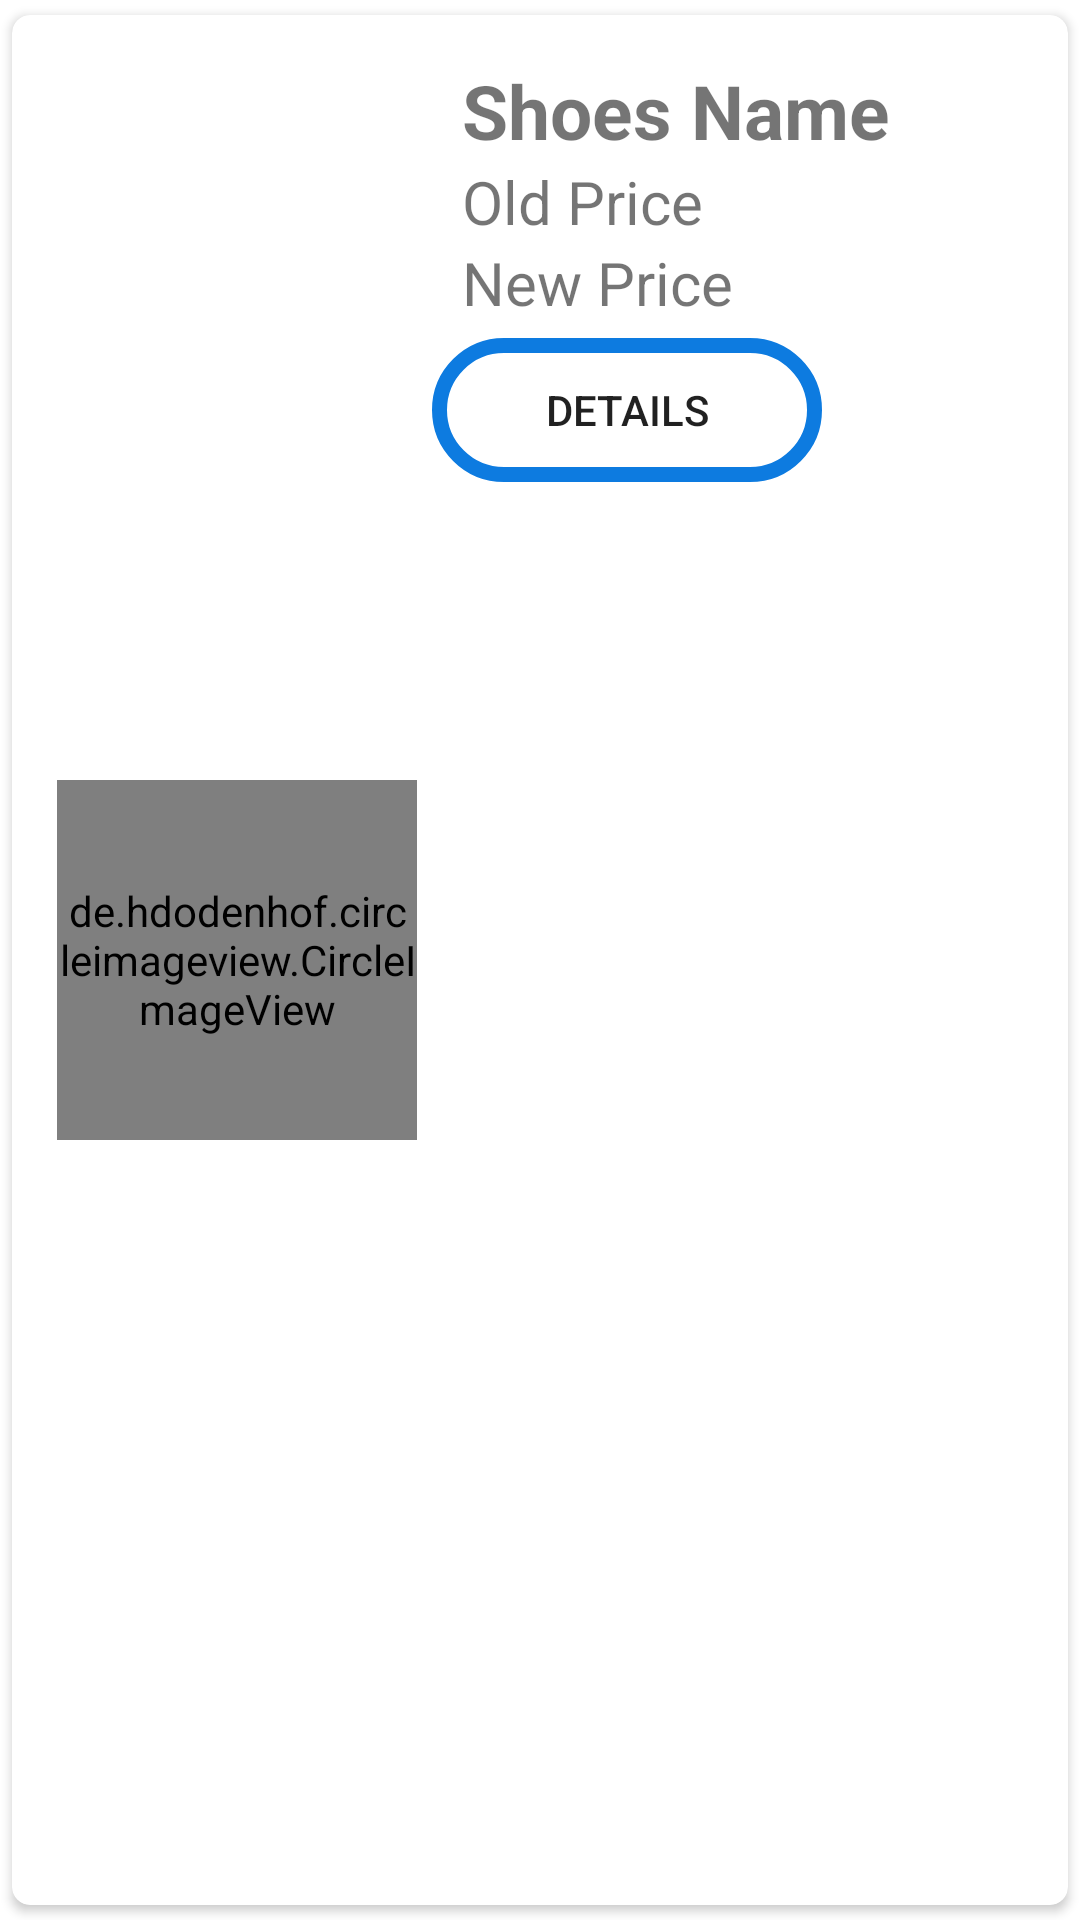

Reconstruct the res/layout file that produces this screen, plus the resources it refers to.
<!-- AndroidManifest.xml: application theme AppTheme -->
<!-- res/layout/shoes_search_model.xml -->
<?xml version="1.0" encoding="utf-8"?>
<androidx.cardview.widget.CardView xmlns:android="http://schemas.android.com/apk/res/android"
    android:layout_width="match_parent"
    android:layout_height="wrap_content"
    xmlns:app="http://schemas.android.com/apk/res-auto"
    app:cardCornerRadius="6dp"
    android:elevation="6dp"
    app:cardUseCompatPadding="true"
    >

    <RelativeLayout
        android:layout_width="match_parent"
        android:layout_height="match_parent"
        android:padding="15dp">

        <de.hdodenhof.circleimageview.CircleImageView
            android:id="@+id/shoesIMG"
            android:layout_width="120dp"
            android:layout_height="120dp"
            android:src="@drawable/fb"
            android:layout_centerVertical="true"
            app:civ_border_color="#FF000000">
        </de.hdodenhof.circleimageview.CircleImageView>

        <TextView
            android:id="@+id/shoesName"
            android:layout_width="wrap_content"
            android:layout_height="wrap_content"
            android:text="Shoes Name"
            android:layout_toRightOf="@id/shoesIMG"
            android:layout_marginLeft="15dp"
            android:textStyle="bold"
            android:textSize="25sp">

        </TextView>


        <TextView
            android:id="@+id/shoesOldPrice"
            android:layout_width="wrap_content"
            android:layout_height="wrap_content"
            android:text="Old Price"
            android:layout_toRightOf="@id/shoesIMG"
            android:layout_below="@id/shoesName"
            android:layout_marginLeft="15dp"
            android:textSize="20sp">

        </TextView>

        <TextView
            android:id="@+id/shoesNewPrice"
            android:layout_width="wrap_content"
            android:layout_height="wrap_content"
            android:layout_toRightOf="@id/shoesIMG"
            android:layout_below="@+id/shoesOldPrice"
            android:text="New Price"
            android:layout_marginLeft="15dp"
            android:textSize="20sp">

        </TextView>

        <androidx.appcompat.widget.AppCompatButton
            android:id="@+id/viewDetailBtn"
            android:layout_width="130dp"
            android:layout_height="wrap_content"
            android:background="@drawable/border"
            android:layout_below="@id/shoesNewPrice"
            android:layout_toRightOf="@id/shoesIMG"
            android:layout_marginLeft="5dp"
            android:layout_marginTop="5dp"
            android:text="Details">

        </androidx.appcompat.widget.AppCompatButton>

    </RelativeLayout>



</androidx.cardview.widget.CardView>
<!-- resources referenced by this layout -->
<resources>
  <!-- drawable border (drawable) -->
  <shape xmlns:android="http://schemas.android.com/apk/res/android"
      android:shape="rectangle">
      <solid android:color="@android:color/transparent" />
      <corners android:radius="50dp"/>
      <stroke
          android:width="5dp"
          android:color="@color/blue" />
  </shape>
  <color name="blue">#0D7BE0</color>
</resources>
